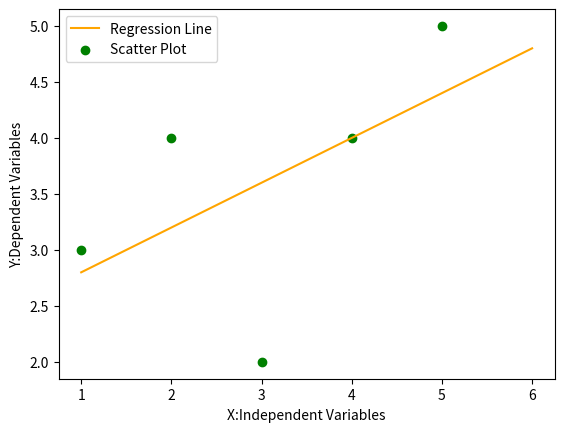

Reproduce this figure in Python.
import numpy as np
import pandas as pd
import matplotlib.pyplot as plt

def MarvellousPredictor():
    #Load the Data
    X=[1,2,3,4,5]
    Y=[3,4,2,4,5]

    print("Values of Independent variables : ",X)
    print("Values of Dependent variables : ",Y)

    mean_x=np.mean(X)
    mean_y=np.mean(Y)

    print("X_MEAN is : ",mean_x)
    print("Y_MEAN is : ",mean_y)

    n=len(X)

    numerator = 0
    denomenator = 0

    #y=mx+c
    for i in range(n):
        numerator=numerator+(X[i]-mean_x)*(Y[i]-mean_y)
        denomenator=denomenator+(X[i]-mean_x)**2

    m=numerator/denomenator
    print("Slope of line  : ",m)

    C=mean_y-(m*mean_x)
    print("Y intercept of line is : ",C)

    x=np.linspace(1,6,n)
    y = C + m * x
    plt.plot(x,y,color='orange',label='Regression Line')
    plt.scatter(X,Y,color='green',label='Scatter Plot')
    plt.xlabel("X:Independent Variables")
    plt.ylabel("Y:Dependent Variables")

    plt.legend()
    plt.show()
    

def main():
    MarvellousPredictor()

if __name__ == "__main__":
    main()